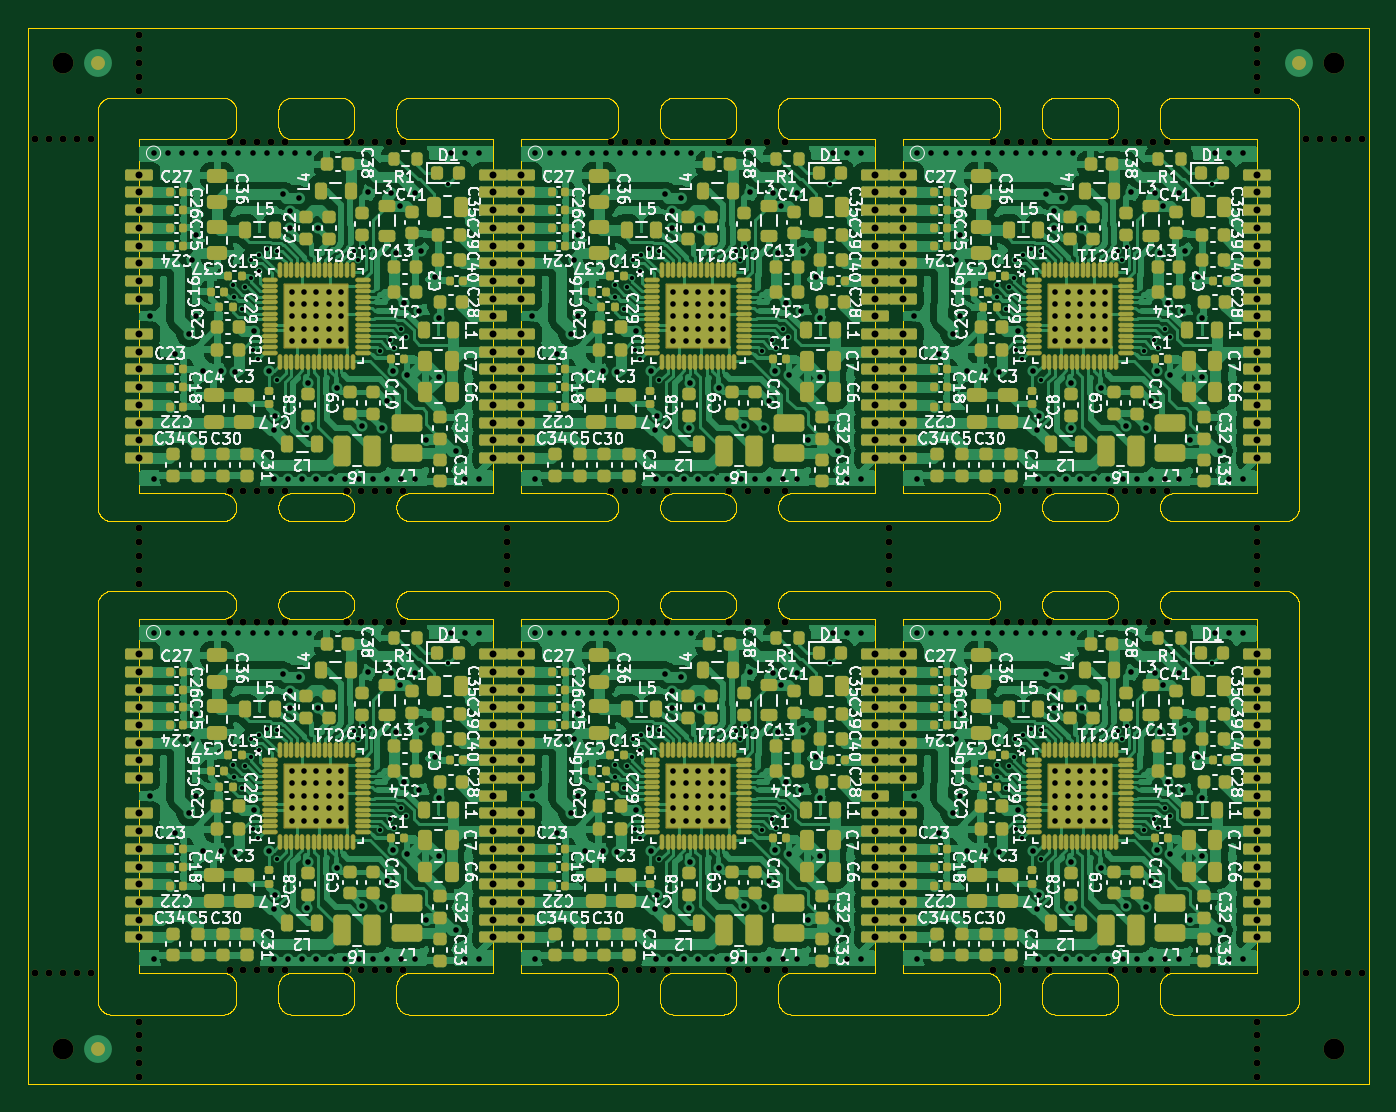
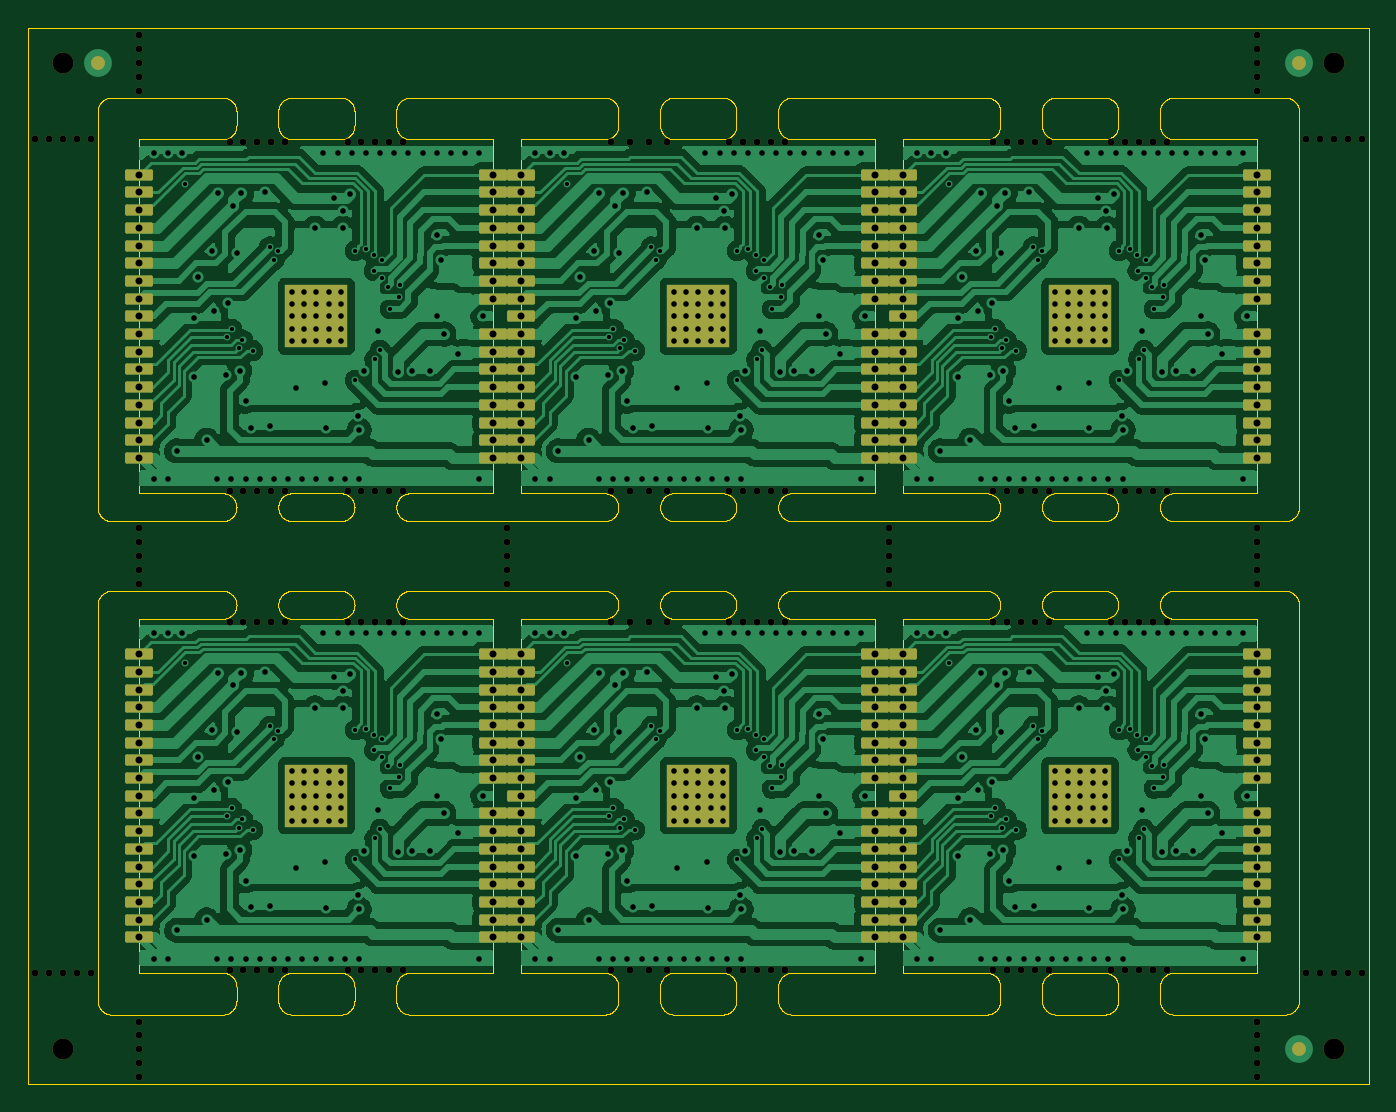
Circuit board: 11 layer files. Board 96.2 x 75.8 mm.
- bottom_copper: pmic_panel-B_Cu.gbl (358230 bytes)
- bottom_mask: pmic_panel-B_Mask.gbs (16179 bytes)
- paste: pmic_panel-B_Paste.gbp (738 bytes)
- bottom_silk: pmic_panel-B_Silkscreen.gbo (16189 bytes)
- outline: pmic_panel-Edge_Cuts.gm1 (176283 bytes)
- top_copper: pmic_panel-F_Cu.gtl (569102 bytes)
- top_mask: pmic_panel-F_Mask.gts (49095 bytes)
- paste: pmic_panel-F_Paste.gtp (47811 bytes)
- top_silk: pmic_panel-F_Silkscreen.gto (569398 bytes)
- drill: pmic_panel-NPTH.drl (2961 bytes)
- drill: pmic_panel-PTH.drl (14665 bytes)

=== bottom_copper: pmic_panel-B_Cu.gbl (358230 bytes, source omitted) ===
=== bottom_mask: pmic_panel-B_Mask.gbs (16179 bytes, source omitted) ===
=== paste: pmic_panel-B_Paste.gbp ===
%TF.GenerationSoftware,KiCad,Pcbnew,9.0.5*%
%TF.CreationDate,2025-11-15T17:58:45+00:00*%
%TF.ProjectId,pmic_panel,706d6963-5f70-4616-9e65-6c2e6b696361,rev?*%
%TF.SameCoordinates,Original*%
%TF.FileFunction,Paste,Bot*%
%TF.FilePolarity,Positive*%
%FSLAX46Y46*%
G04 Gerber Fmt 4.6, Leading zero omitted, Abs format (unit mm)*
G04 Created by KiCad (PCBNEW 9.0.5) date 2025-11-15 17:58:45*
%MOMM*%
%LPD*%
G01*
G04 APERTURE LIST*
%ADD10R,4.546000X4.546000*%
G04 APERTURE END LIST*
D10*
%TO.C,U2*%
X121100000Y-75100000D03*
%TD*%
%TO.C,U2*%
X121100000Y-40700000D03*
%TD*%
%TO.C,U2*%
X175900000Y-40700000D03*
%TD*%
%TO.C,U2*%
X175900000Y-75100000D03*
%TD*%
%TO.C,U2*%
X148500000Y-40700000D03*
%TD*%
%TO.C,U2*%
X148500000Y-75100000D03*
%TD*%
M02*

=== bottom_silk: pmic_panel-B_Silkscreen.gbo (16189 bytes, source omitted) ===
=== outline: pmic_panel-Edge_Cuts.gm1 (176283 bytes, source omitted) ===
=== top_copper: pmic_panel-F_Cu.gtl (569102 bytes, source omitted) ===
=== top_mask: pmic_panel-F_Mask.gts (49095 bytes, source omitted) ===
=== paste: pmic_panel-F_Paste.gtp (47811 bytes, source omitted) ===
=== top_silk: pmic_panel-F_Silkscreen.gto (569398 bytes, source omitted) ===
=== drill: pmic_panel-NPTH.drl ===
M48
; DRILL file {KiCad 9.0.5} date 2025-11-15T17:58:49+0000
; FORMAT={-:-/ absolute / metric / decimal}
; #@! TF.CreationDate,2025-11-15T17:58:49+00:00
; #@! TF.GenerationSoftware,Kicad,Pcbnew,9.0.5
; #@! TF.FileFunction,NonPlated,1,4,NPTH
FMAT,2
METRIC
; #@! TA.AperFunction,NonPlated,NPTH,ComponentDrill
T1C0.500
; #@! TA.AperFunction,NonPlated,NPTH,ComponentDrill
T2C1.500
%
G90
G05
T1
X100.9Y-28.0
X100.9Y-87.8
X101.9Y-28.0
X101.9Y-87.8
X102.9Y-28.0
X102.9Y-87.8
X103.9Y-28.0
X103.9Y-87.8
X104.9Y-28.0
X104.9Y-87.8
X108.4Y-20.5
X108.4Y-21.5
X108.4Y-22.5
X108.4Y-23.5
X108.4Y-24.5
X108.4Y-55.9
X108.4Y-56.9
X108.4Y-57.9
X108.4Y-58.9
X108.4Y-59.9
X108.4Y-91.3
X108.4Y-92.3
X108.4Y-93.3
X108.4Y-94.3
X108.4Y-95.3
X114.867Y-28.2
X114.867Y-53.2
X114.867Y-62.6
X114.867Y-87.6
X115.867Y-28.2
X115.867Y-53.2
X115.867Y-62.6
X115.867Y-87.6
X116.867Y-28.2
X116.867Y-53.2
X116.867Y-62.6
X116.867Y-87.6
X117.867Y-28.2
X117.867Y-53.2
X117.867Y-62.6
X117.867Y-87.6
X118.867Y-28.2
X118.867Y-53.2
X118.867Y-62.6
X118.867Y-87.6
X123.333Y-28.2
X123.333Y-53.2
X123.333Y-62.6
X123.333Y-87.6
X124.333Y-28.2
X124.333Y-53.2
X124.333Y-62.6
X124.333Y-87.6
X125.333Y-28.2
X125.333Y-53.2
X125.333Y-62.6
X125.333Y-87.6
X126.333Y-28.2
X126.333Y-53.2
X126.333Y-62.6
X126.333Y-87.6
X127.333Y-28.2
X127.333Y-53.2
X127.333Y-62.6
X127.333Y-87.6
X134.8Y-55.9
X134.8Y-56.9
X134.8Y-57.9
X134.8Y-58.9
X134.8Y-59.9
X142.267Y-28.2
X142.267Y-53.2
X142.267Y-62.6
X142.267Y-87.6
X143.267Y-28.2
X143.267Y-53.2
X143.267Y-62.6
X143.267Y-87.6
X144.267Y-28.2
X144.267Y-53.2
X144.267Y-62.6
X144.267Y-87.6
X145.267Y-28.2
X145.267Y-53.2
X145.267Y-62.6
X145.267Y-87.6
X146.267Y-28.2
X146.267Y-53.2
X146.267Y-62.6
X146.267Y-87.6
X150.733Y-28.2
X150.733Y-53.2
X150.733Y-62.6
X150.733Y-87.6
X152.067Y-28.2
X152.067Y-53.2
X152.067Y-62.6
X152.067Y-87.6
X153.4Y-28.2
X153.4Y-53.2
X153.4Y-62.6
X153.4Y-87.6
X154.733Y-28.2
X154.733Y-53.2
X154.733Y-62.6
X154.733Y-87.6
X162.2Y-55.9
X162.2Y-56.9
X162.2Y-57.9
X162.2Y-58.9
X162.2Y-59.9
X169.667Y-28.2
X169.667Y-53.2
X169.667Y-62.6
X169.667Y-87.6
X170.667Y-28.2
X170.667Y-53.2
X170.667Y-62.6
X170.667Y-87.6
X171.667Y-28.2
X171.667Y-53.2
X171.667Y-62.6
X171.667Y-87.6
X172.667Y-28.2
X172.667Y-53.2
X172.667Y-62.6
X172.667Y-87.6
X173.667Y-28.2
X173.667Y-53.2
X173.667Y-62.6
X173.667Y-87.6
X178.133Y-28.2
X178.133Y-53.2
X178.133Y-62.6
X178.133Y-87.6
X179.133Y-28.2
X179.133Y-53.2
X179.133Y-62.6
X179.133Y-87.6
X180.133Y-28.2
X180.133Y-53.2
X180.133Y-62.6
X180.133Y-87.6
X181.133Y-28.2
X181.133Y-53.2
X181.133Y-62.6
X181.133Y-87.6
X182.133Y-28.2
X182.133Y-53.2
X182.133Y-62.6
X182.133Y-87.6
X188.6Y-20.5
X188.6Y-21.5
X188.6Y-22.5
X188.6Y-23.5
X188.6Y-24.5
X188.6Y-55.9
X188.6Y-56.9
X188.6Y-57.9
X188.6Y-58.9
X188.6Y-59.9
X188.6Y-91.3
X188.6Y-92.3
X188.6Y-93.3
X188.6Y-94.3
X188.6Y-95.3
X192.1Y-28.0
X192.1Y-87.8
X193.1Y-28.0
X193.1Y-87.8
X194.1Y-28.0
X194.1Y-87.8
X195.1Y-28.0
X195.1Y-87.8
X196.1Y-28.0
X196.1Y-87.8
T2
X102.9Y-22.5
X102.9Y-93.3
X194.1Y-22.5
X194.1Y-93.3
M30

=== drill: pmic_panel-PTH.drl (14665 bytes, source omitted) ===
